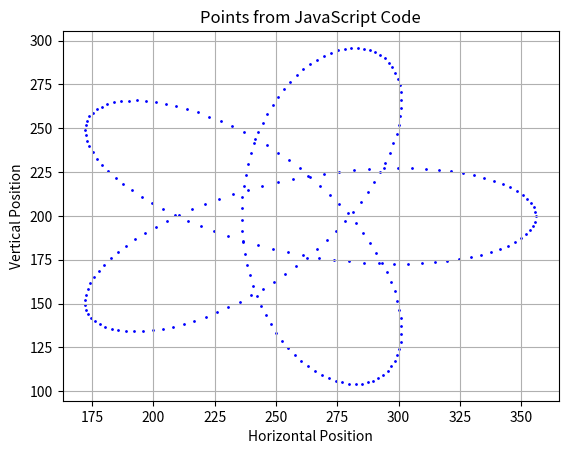

Write the Python code that produced this figure.
import matplotlib.pyplot as plt
import math

# Initialize empty lists to store x and y coordinates
x_coords = []
y_coords = []

# Iterate over the range of t values
# 12.56 / 0.05 = 251.2
for t in range(int(12.56 / 0.05)):
    t_val = t * 0.05
    x = 20 * math.cos(t_val) + 30 * math.cos(1.5 * t_val)
    y = 20 * math.sin(t_val) - 30 * math.sin(1.5 * t_val)
    v = 100 - y
    h = 128 + x
    x_coords.append(h * 2)
    y_coords.append(v * 2)

# Plot the points
plt.scatter(x_coords, y_coords, color='blue', s=1)
plt.xlabel('Horizontal Position')
plt.ylabel('Vertical Position')
plt.title('Points from JavaScript Code')
plt.grid(True)
plt.show()
